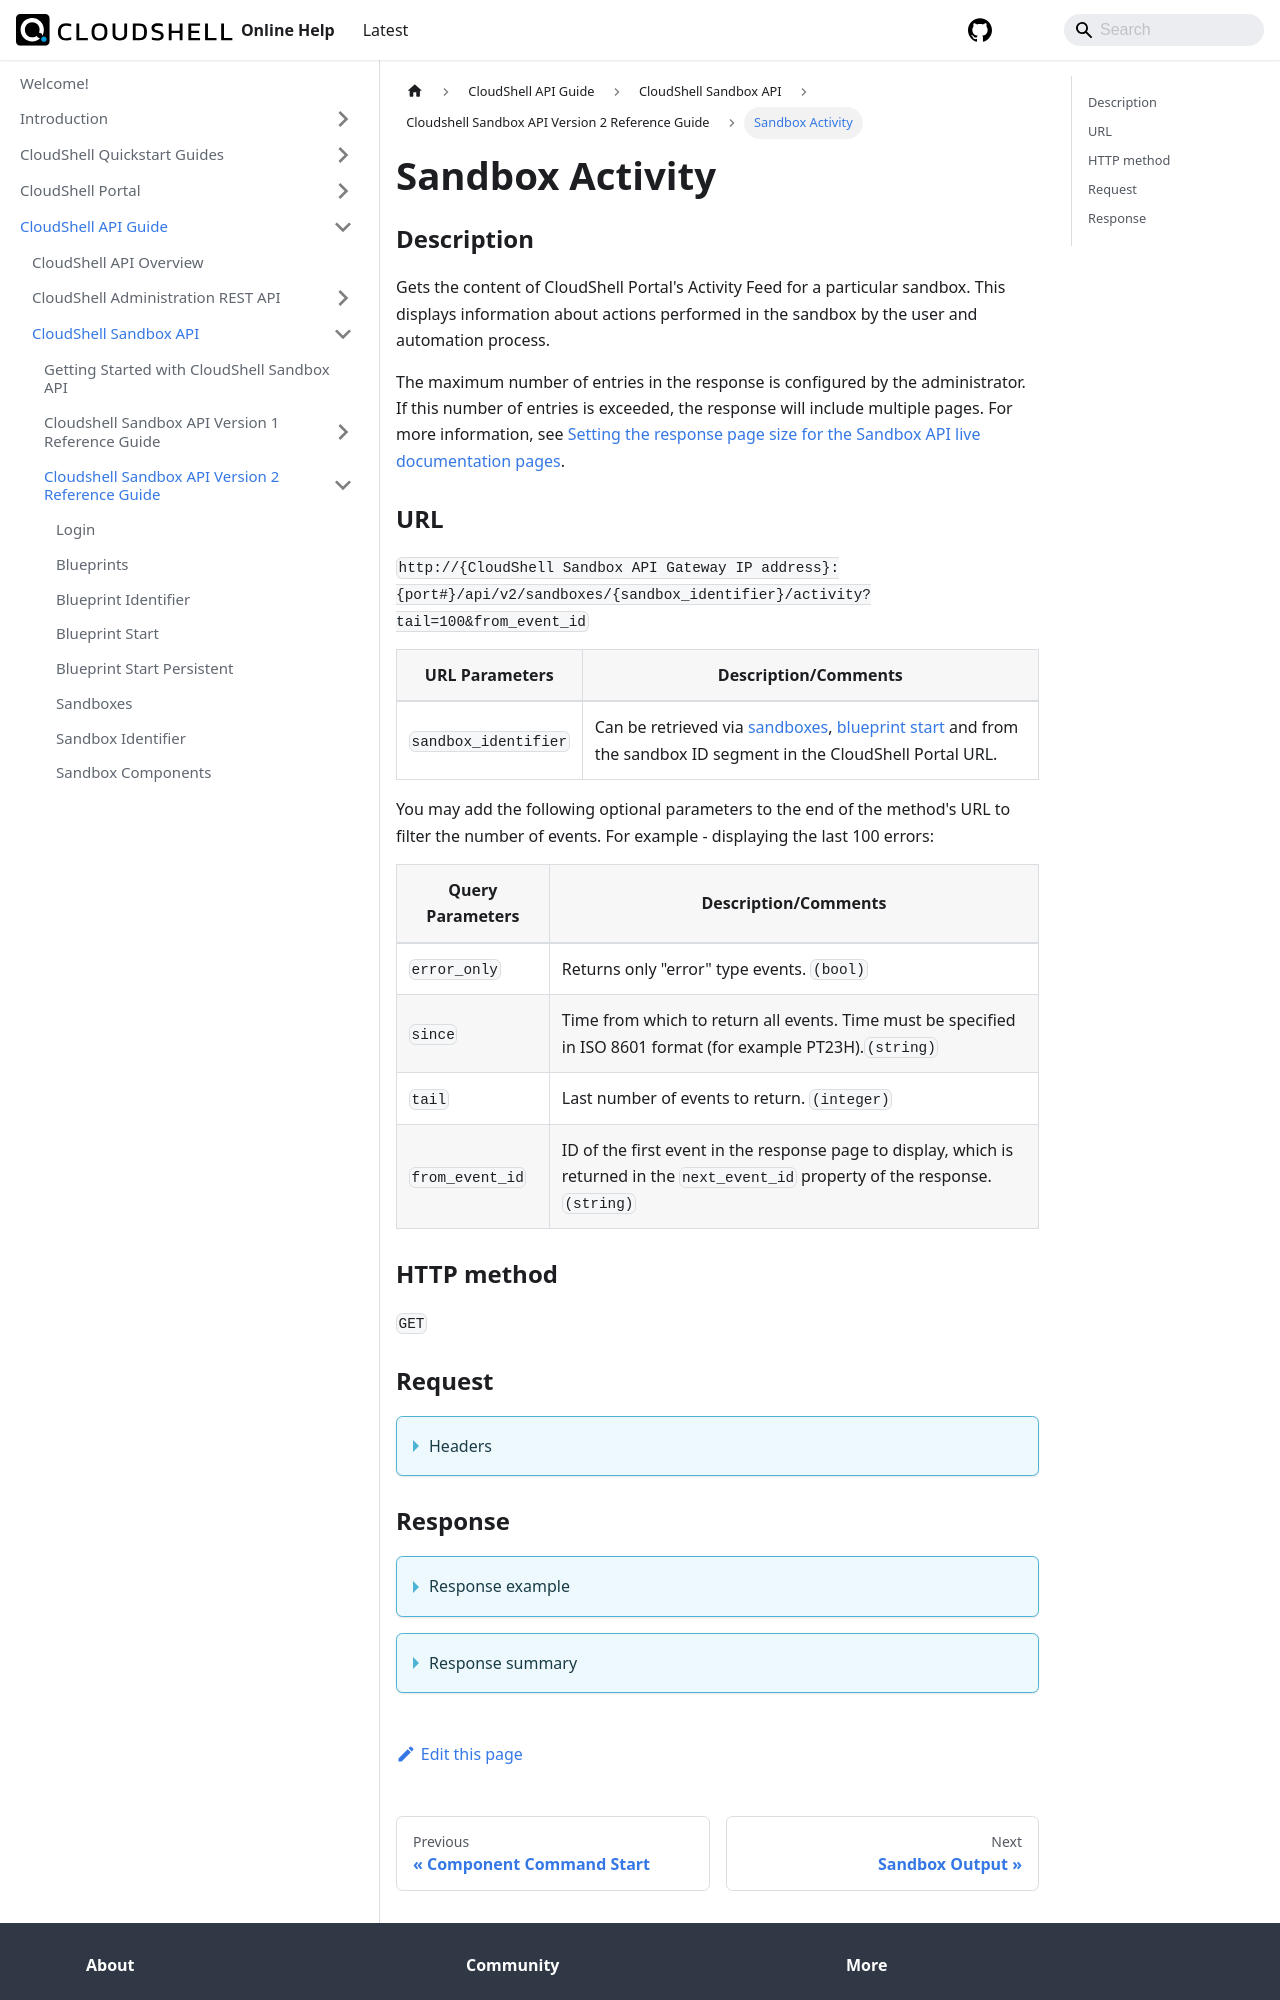

repository: QualiSystems/cloudshell-help · page: api-guide/cs-sandbox-api/cs-sandbox-api-version-2-reference-guide/sandbox-activity.html · generator: docusaurus

---
sidebar_position: 13
---


# Sandbox Activity

### Description

Gets the content of CloudShell Portal's Activity Feed for a particular sandbox. This displays information about actions performed in the sandbox by the user and automation process.

The maximum number of entries in the response is configured by the administrator. If this number of entries is exceeded, the response will include multiple pages. For more information, see [Setting the response page size for the Sandbox API live documentation pages](../../../admin/setting-up-cloudshell/cloudshell-configuration-options/advanced-cloudshell-customizations.md#setting-the-response-page-size-for-the-sandbox-api-live-documentation-pages).

### URL

`http://{CloudShell Sandbox API Gateway IP address}:{port#}/api/v2/sandboxes/{sandbox_identifier}/activity?tail=100&from_event_id`

| URL Parameters | Description/Comments |
| --- | --- |
| `sandbox_identifier` | Can be retrieved via [sandboxes](./sandboxes.md), [blueprint start](./blueprint-start.md) and from the sandbox ID segment in the CloudShell Portal URL. |

You may add the following optional parameters to the end of the method's URL to filter the number of events. For example - displaying the last 100 errors:

| Query Parameters | Description/Comments |
| --- | --- |
| `error_only` | Returns only "error" type events. `(bool)` |
| `since` | Time from which to return all events. Time must be specified in ISO 8601 format (for example PT23H).`(string)` |
| `tail` | Last number of events to return. `(integer)` |
| `from_event_id` | ID of the first event in the response page to display, which is returned in the `next_event_id` property of the response. `(string)` |

### HTTP method

`GET`

### Request

<details>
<summary>Headers</summary>

Example header format for the `sandbox activity` method:

`Authorization: Basic <authorization token returned from the login method>`

`Content-Type: application/json`

By default, the method's response includes all the events that occurred during the sandbox's lifecycle.

</details>
